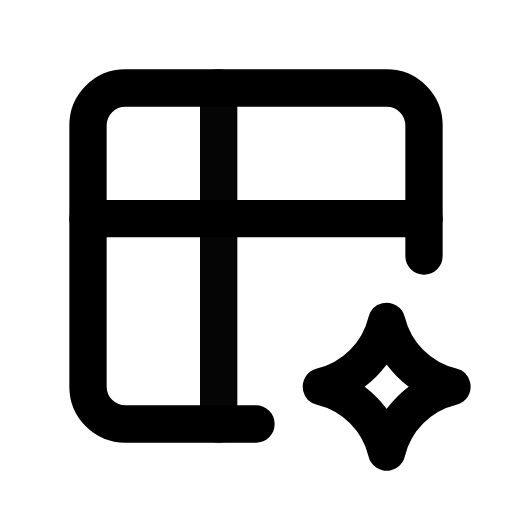
t = 0.00 s
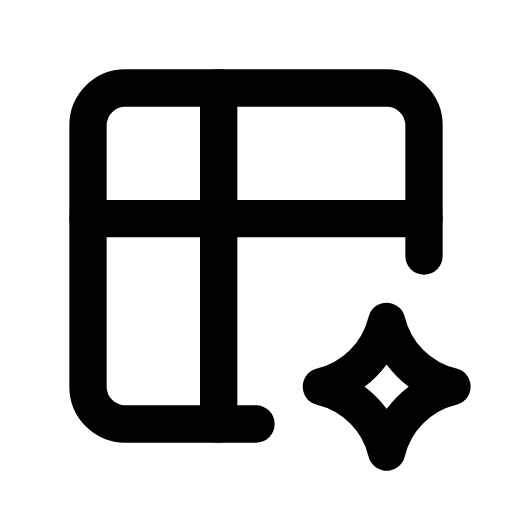
t = 1.00 s
t = 1.15 s: frame unchanged from t = 1.00 s, image omitted
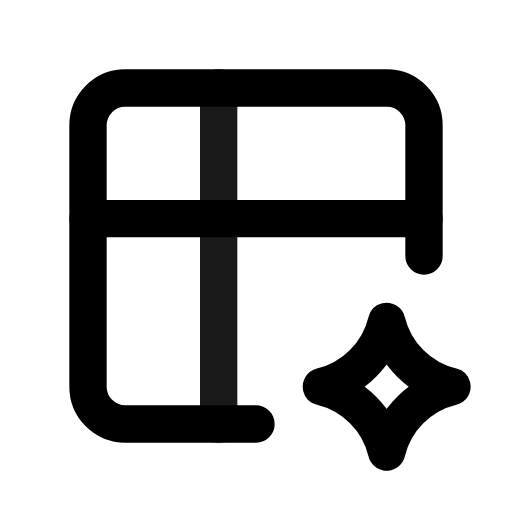
t = 1.82 s
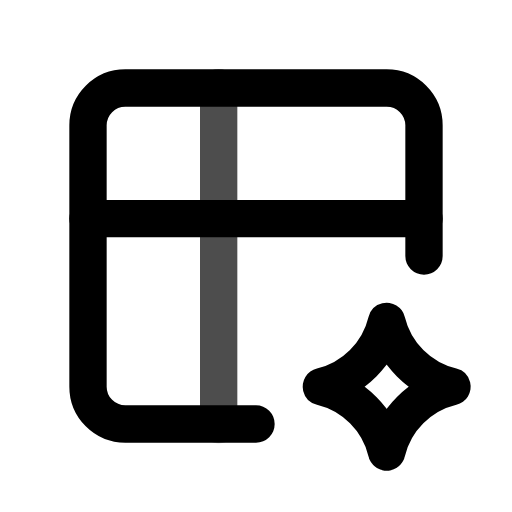
t = 2.46 s
t = 2.86 s: frame unchanged from t = 1.00 s, image omitted

The animated SVG that drew these frames (rendered in a browser with its animation timeline set to each time). Animation: 1 CSS @keyframes rule; one cycle of 3.65 s, repeats indefinitely.

<svg xmlns="http://www.w3.org/2000/svg" width="24" height="24" fill="none" stroke="currentColor" stroke-linecap="round" stroke-linejoin="round" stroke-width="2" viewBox="0 0 24 24">
    <!-- Generated by scripts/icon-expansion/generate.mjs -->
    <!-- Adapted from Tabler Icons 3.34.1.
MIT License

Copyright (c) 2020-2024 Paweł Kuna

Permission is hereby granted, free of charge, to any person obtaining a copy
of this software and associated documentation files (the "Software"), to deal
in the Software without restriction, including without limitation the rights
to use, copy, modify, merge, publish, distribute, sublicense, and/or sell
copies of the Software, and to permit persons to whom the Software is
furnished to do so, subject to the following conditions:

The above copyright notice and this permission notice shall be included in all
copies or substantial portions of the Software.

THE SOFTWARE IS PROVIDED "AS IS", WITHOUT WARRANTY OF ANY KIND, EXPRESS OR
IMPLIED, INCLUDING BUT NOT LIMITED TO THE WARRANTIES OF MERCHANTABILITY,
FITNESS FOR A PARTICULAR PURPOSE AND NONINFRINGEMENT. IN NO EVENT SHALL THE
AUTHORS OR COPYRIGHT HOLDERS BE LIABLE FOR ANY CLAIM, DAMAGES OR OTHER
LIABILITY, WHETHER IN AN ACTION OF CONTRACT, TORT OR OTHERWISE, ARISING FROM,
OUT OF OR IN CONNECTION WITH THE SOFTWARE OR THE USE OR OTHER DEALINGS IN THE
SOFTWARE. -->
    <style>
        @media (prefers-reduced-motion: no-preference) {
            @keyframes ira-exp-pulse { 0%, 100% { opacity: 1; } 22% { opacity: .45; } 40% { opacity: 1; } }
            [data-ira-motion="table-spark"] { transform-box: fill-box; transform-origin: center; animation: ira-exp-pulse 2.65s ease-in-out -1s infinite; }
        }
    </style>
    <g transform="translate(1.5 1.5) scale(.875)"><path d="M19 22.5a4.75 4.75 0 0 1 3.5 -3.5a4.75 4.75 0 0 1 -3.5 -3.5a4.75 4.75 0 0 1 -3.5 3.5a4.75 4.75 0 0 1 3.5 3.5"/><path d="M12 21h-7a2 2 0 0 1 -2 -2v-14a2 2 0 0 1 2 -2h14a2 2 0 0 1 2 2v7"/><path d="M3 10h18"/></g>
    <g data-ira-motion="table-spark"><g transform="translate(1.5 1.5) scale(.875)"><path d="M10 3v18"/></g></g>
</svg>
